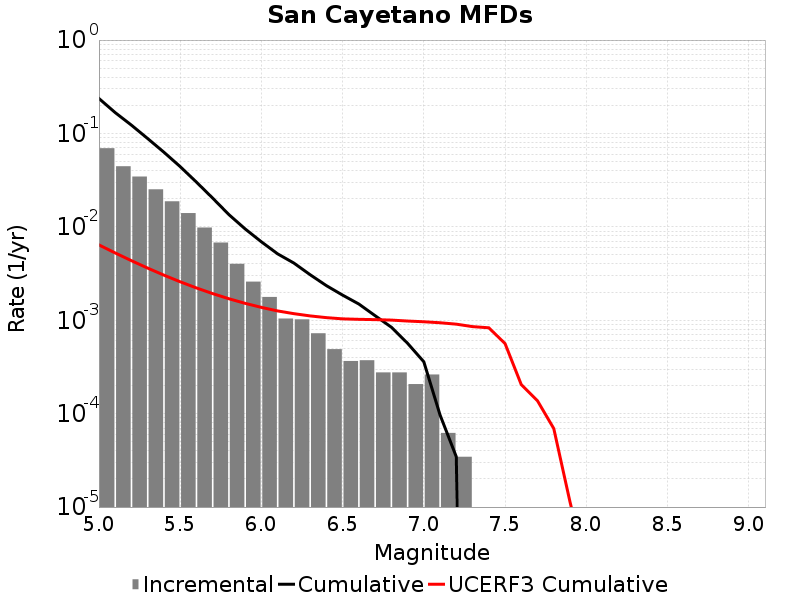

Data behind this chart, as committed beside it:
Magnitude, Incremental Rate, Cumulative Rate, UCERF3 Cumulative Rate
5.05, 0.06951, 0.2368, 0.006409
5.15, 0.04455, 0.1673, 0.005258
5.25, 0.03456, 0.1228, 0.004344
5.35, 0.02523, 0.08819, 0.003618
5.45, 0.01877, 0.06296, 0.003041
5.55, 0.01404, 0.04419, 0.002583
5.65, 0.009832, 0.03015, 0.002219
5.75, 0.006792, 0.02032, 0.00193
5.85, 0.004021, 0.01353, 0.0017
5.95, 0.002591, 0.009507, 0.001517
6.05, 0.001776, 0.006916, 0.001373
6.15, 0.001043, 0.005141, 0.001259
6.25, 0.001023, 0.004097, 0.001177
6.35, 7.254765E-4, 0.003075, 0.001113
6.45, 4.905603E-4, 0.002349, 0.001067
6.55, 3.661929E-4, 0.001859, 0.001035
6.65, 3.731022E-4, 0.001492, 0.001023
6.75, 2.7637198E-4, 0.001119, 0.001016
6.85, 2.7637198E-4, 8.429346E-4, 0.001004
6.95, 2.07279E-4, 5.665626E-4, 9.810684E-4
7.05, 2.625534E-4, 3.592836E-4, 9.6350256E-4
7.15, 6.21837E-5, 9.67302E-5, 9.405502E-4
7.25, 3.4546498E-5, 3.4546498E-5, 9.082446E-4
7.35, 0.0, 0.0, 8.5489714E-4
7.45, 0.0, 0.0, 8.30789E-4
7.55, 0.0, 0.0, 5.630931E-4
7.65, 0.0, 0.0, 2.0447547E-4
7.75, 0.0, 0.0, 1.3712895E-4
7.85, 0.0, 0.0, 6.9328285E-5
7.95, 0.0, 0.0, 1.1354806E-5
8.05, 0.0, 0.0, 2.138137E-6
8.15, 0.0, 0.0, 0.0
8.25, 0.0, 0.0, 0.0
8.35, 0.0, 0.0, 0.0
8.45, 0.0, 0.0, 0.0
8.55, 0.0, 0.0, 0.0
8.65, 0.0, 0.0, 0.0
8.75, 0.0, 0.0, 0.0
8.85, 0.0, 0.0, 0.0
8.95, 0.0, 0.0, 0.0
9.05, 0.0, 0.0, 0.0
